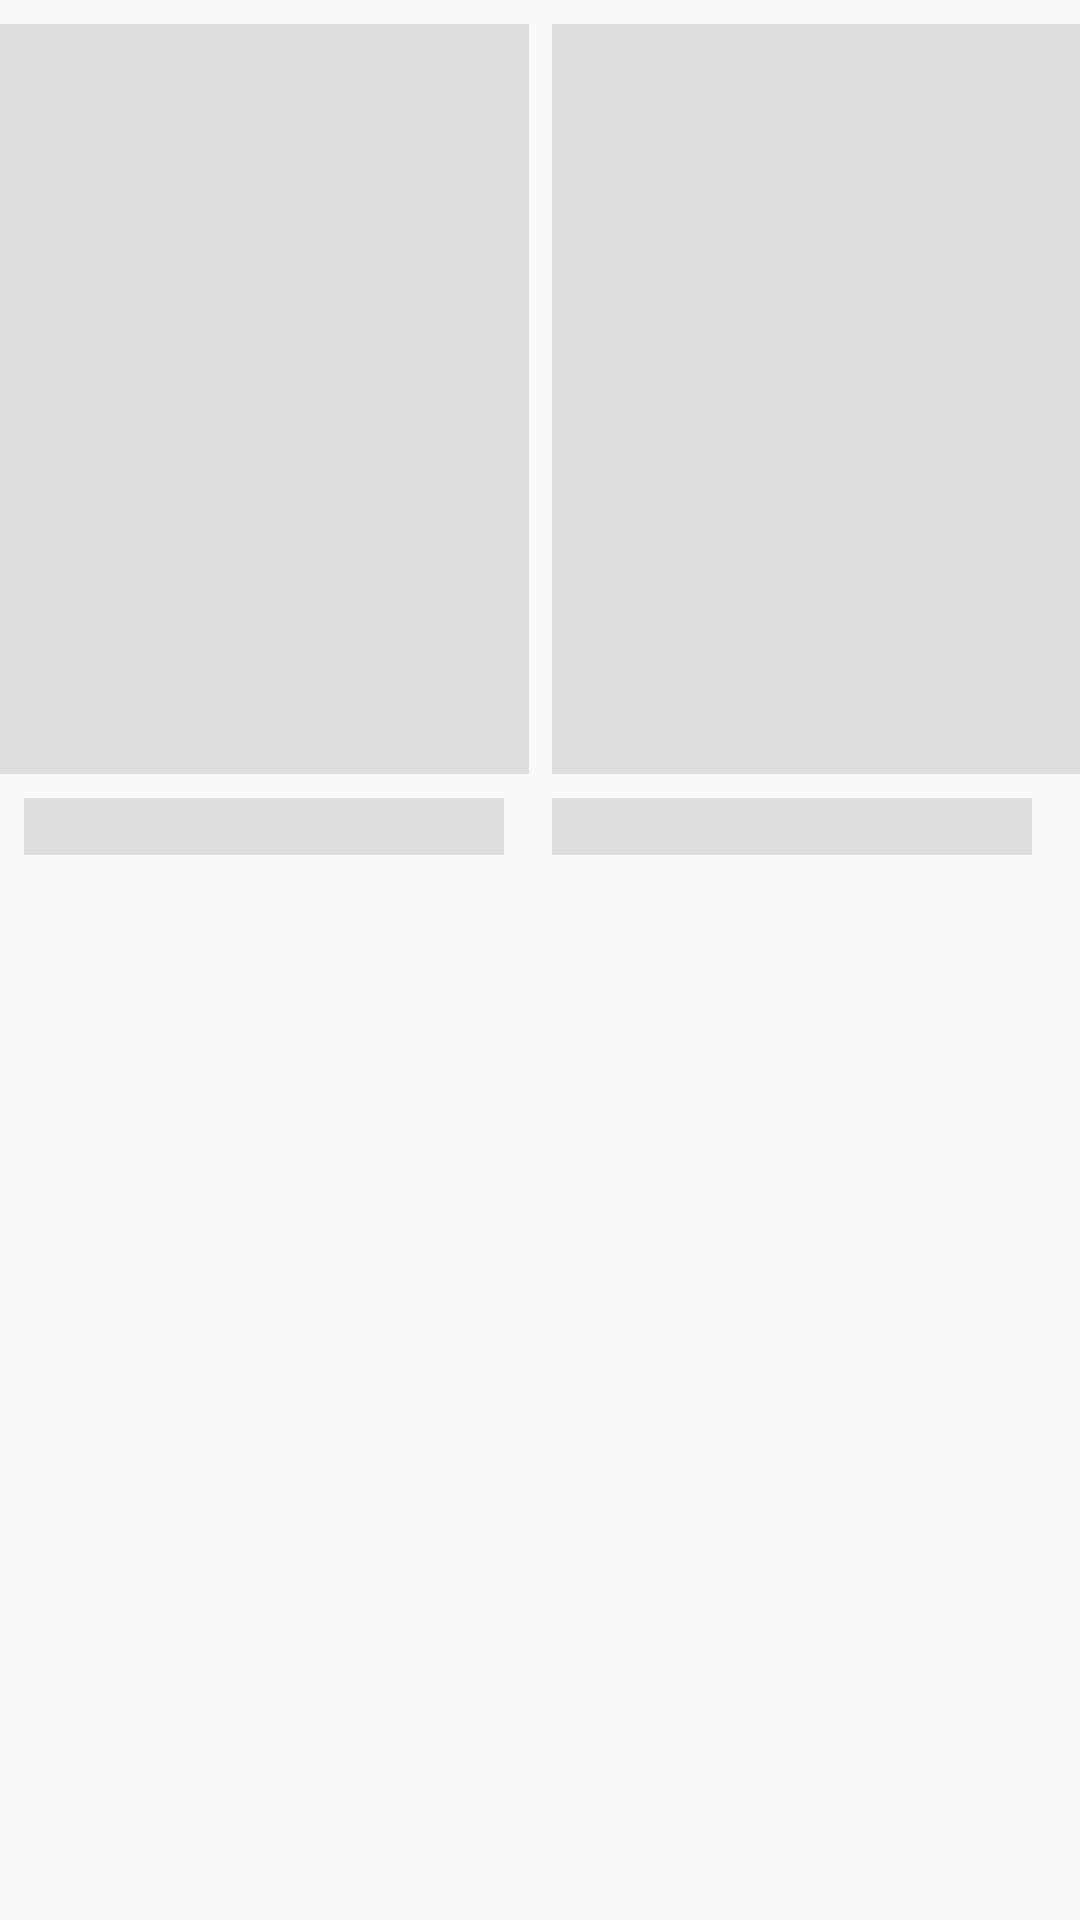

The Android layout XML behind this screen, and the referenced resources:
<!-- AndroidManifest.xml: application theme MainActivityTheme -->
<!-- res/layout/shimmer_layout.xml -->
<?xml version="1.0" encoding="utf-8"?>
<androidx.constraintlayout.widget.ConstraintLayout
    xmlns:android="http://schemas.android.com/apk/res/android"
    xmlns:app="http://schemas.android.com/apk/res-auto"
    xmlns:tools="http://schemas.android.com/tools"
    android:layout_width="match_parent"
    android:layout_height="wrap_content">

    <ImageView
        android:id="@+id/imageView3"
        android:layout_width="200dp"
        android:layout_height="250dp"
        android:layout_marginTop="8dp"
        android:layout_marginEnd="4dp"
        android:background="@color/shimmer"
        app:layout_constraintEnd_toStartOf="@+id/imageView4"
        app:layout_constraintStart_toStartOf="parent"
        app:layout_constraintTop_toTopOf="parent" />

    <ImageView
        android:id="@+id/imageView4"
        android:layout_width="200dp"
        android:layout_height="250dp"
        android:layout_marginStart="4dp"
        android:layout_marginTop="8dp"
        android:background="@color/shimmer"
        app:layout_constraintEnd_toEndOf="parent"
        app:layout_constraintStart_toEndOf="@+id/imageView3"
        app:layout_constraintTop_toTopOf="parent" />

    <TextView
        android:id="@+id/textView"
        android:layout_width="160dp"
        android:layout_height="wrap_content"
        android:layout_marginStart="8dp"
        android:layout_marginTop="8dp"
        android:background="@color/shimmer"
        app:layout_constraintStart_toStartOf="parent"
        app:layout_constraintTop_toBottomOf="@+id/imageView3" />

    <TextView
        android:id="@+id/textView5"
        android:layout_width="160dp"
        android:layout_height="wrap_content"
        android:layout_marginTop="8dp"
        android:background="@color/shimmer"
        app:layout_constraintStart_toStartOf="@+id/imageView4"
        app:layout_constraintTop_toBottomOf="@+id/imageView4" />



</androidx.constraintlayout.widget.ConstraintLayout>
<!-- resources referenced by this layout -->
<resources>
  <color name="shimmer">#dddddd</color>
  <style name="MainActivityTheme" parent="Theme.MaterialComponents.Light.NoActionBar.Bridge">
          
          <item name="colorPrimary">@color/purple_500</item>
          <item name="colorPrimaryDark">@color/Toolbar</item>
          <item name="colorAccent">@color/teal_200</item>
  
      </style>
  <color name="purple_500">#7f0000</color>
  <color name="Toolbar">#838383</color>
  <color name="teal_200">#FF03DAC5</color>
</resources>
